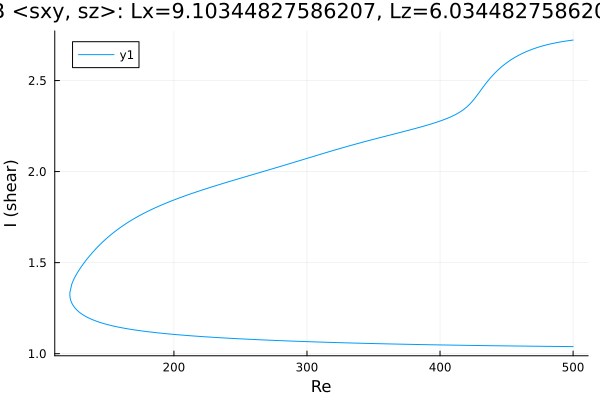

The data file committed next to this chart (first rows):
Re, shear
500.0, 1.039
498.7, 1.039
497.3, 1.039
495.9, 1.039
494.5, 1.039
493.1, 1.039
491.7, 1.039
490.3, 1.039
488.8, 1.04
487.4, 1.04
486, 1.04
484.6, 1.04
483.2, 1.04
481.8, 1.04
480.4, 1.04
478.9, 1.04
477.5, 1.04
476.1, 1.041
474.7, 1.041
473.3, 1.041
471.9, 1.041
470.5, 1.041
469, 1.041
467.6, 1.041
466.2, 1.041
464.8, 1.041
463.4, 1.042
462, 1.042
460.6, 1.042
459.1, 1.042
457.7, 1.042
456.3, 1.042
454.9, 1.042
453.5, 1.042
452.1, 1.043
450.7, 1.043
449.3, 1.043
447.8, 1.043
446.4, 1.043
445, 1.043
443.6, 1.043
442.2, 1.043
440.8, 1.044
439.4, 1.044
437.9, 1.044
436.5, 1.044
435.1, 1.044
433.7, 1.044
432.3, 1.044
430.9, 1.045
429.5, 1.045
428, 1.045
426.6, 1.045
425.2, 1.045
423.8, 1.045
422.4, 1.045
421, 1.046
419.6, 1.046
418.1, 1.046
416.7, 1.046
... 540 more rows
